Photos from the image-classification dataset "Augmented" in the GitHub repository Leo-Thomas/K-Pipelines. Its 2 classes are: corrosion, no corrosion.

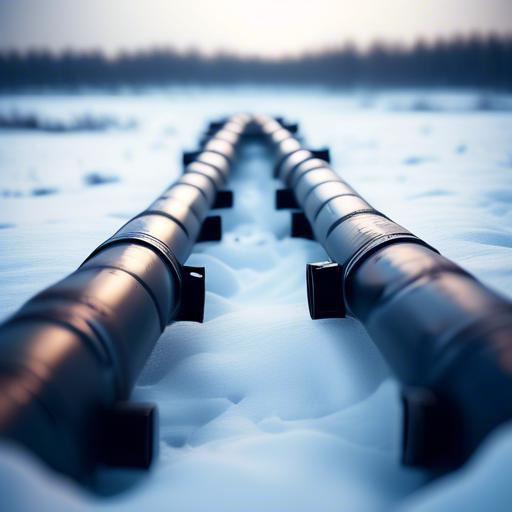
Label: no corrosion

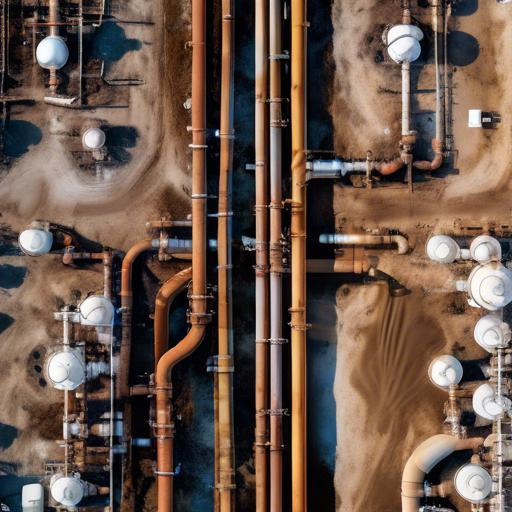
Label: corrosion

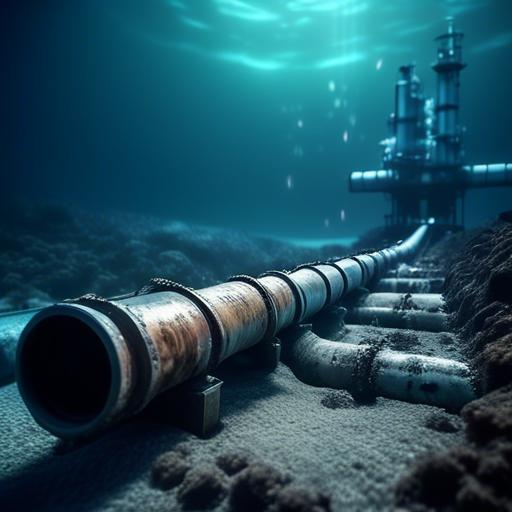
Label: corrosion

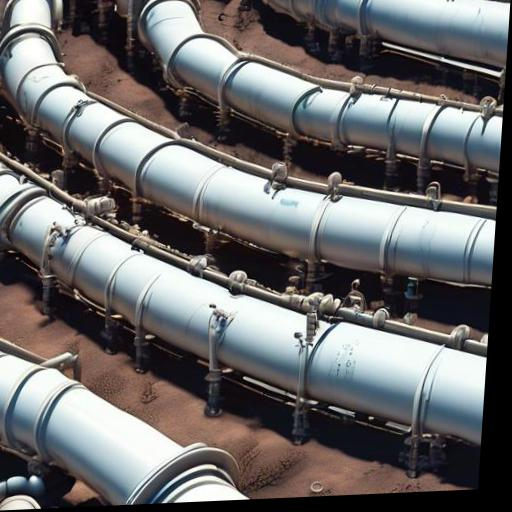
Label: no corrosion

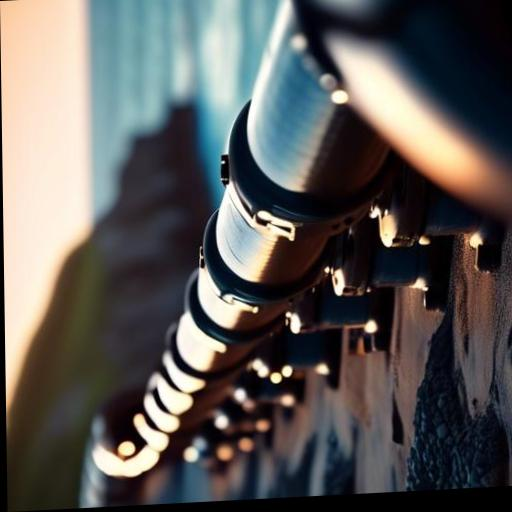
Label: no corrosion

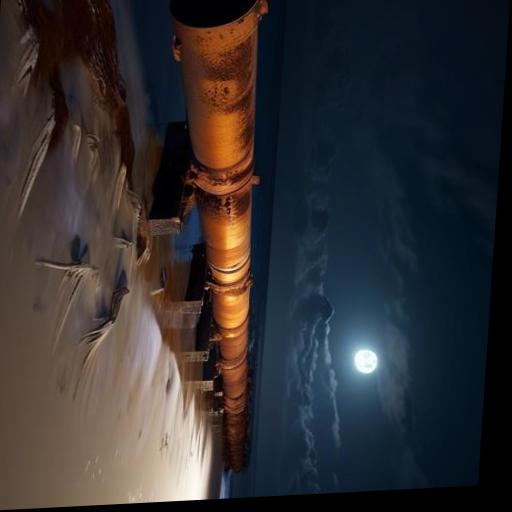
Label: corrosion
